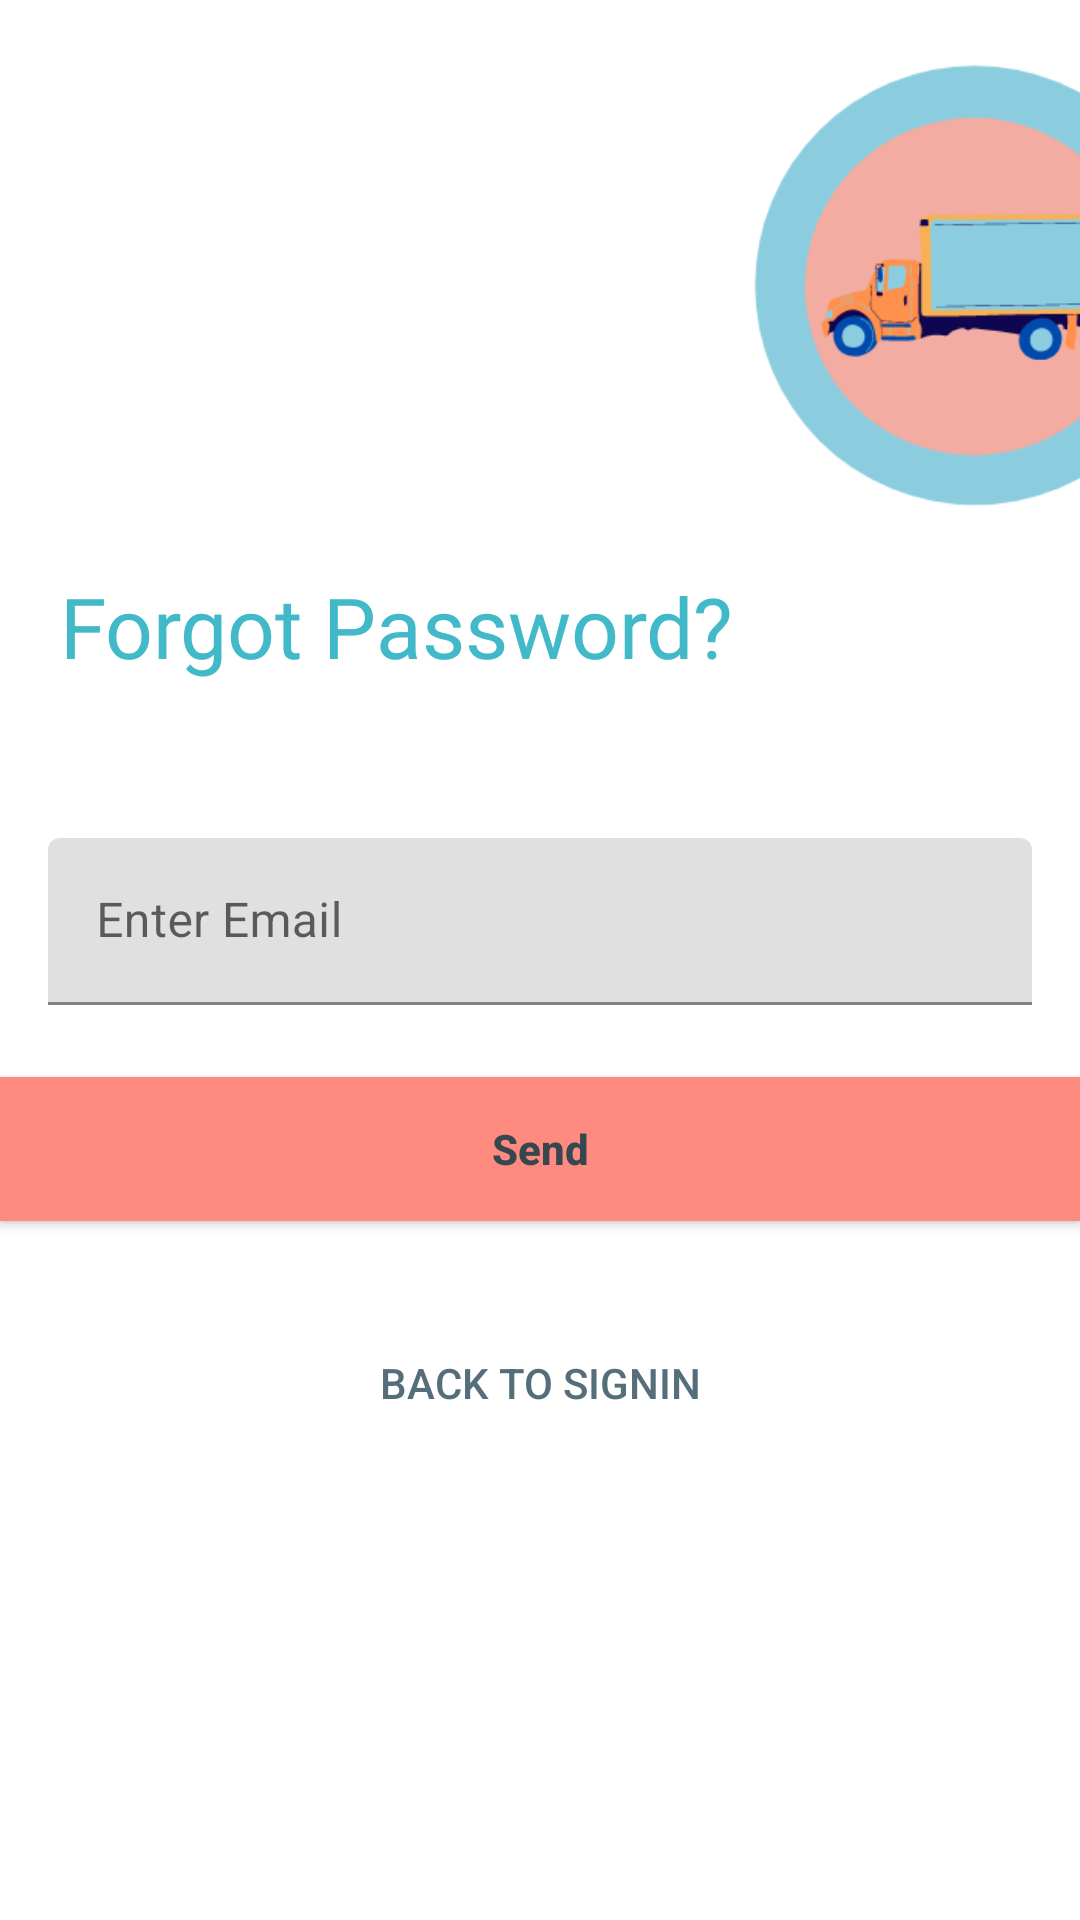

Write the Android layout XML for this screen, with the resource values it uses.
<!-- AndroidManifest.xml: application theme Theme.TruckerApp -->
<!-- res/layout/activity_forgot_pass_screen.xml -->
<?xml version="1.0" encoding="utf-8"?>
<LinearLayout xmlns:android="http://schemas.android.com/apk/res/android"
    xmlns:tools="http://schemas.android.com/tools"
    android:layout_width="match_parent"
    android:layout_height="match_parent"
    tools:context=".ForgotPassScreen"
    android:orientation="vertical"
    android:background="@color/white">

<ImageView
    android:id="@+id/logo_image"
    android:layout_width="150dp"
    android:layout_height="150dp"
    android:src="@drawable/trucker_logo"
    android:layout_marginStart="250dp"
    android:layout_marginTop="20dp"
    android:transitionName="logo_image"
    android:contentDescription="TODO"
    tools:ignore="ContentDescription" />

<TextView
    android:id="@+id/logo_name"
    android:layout_width="wrap_content"
    android:layout_height="wrap_content"
    android:layout_marginStart="20dp"
    android:fontFamily="@font/convergence"
    android:text="@string/forgot_password"
    android:layout_marginTop="20dp"
    android:textColor="#42B9C8"
    android:textSize="28sp"
    android:transitionName="logo_text"
    tools:ignore="TextContrastCheck" />

<LinearLayout
    android:layout_width="match_parent"
    android:layout_height="wrap_content"
    android:layout_marginTop="28dp"
    android:layout_marginBottom="20dp"
    android:orientation="vertical">
    <com.google.android.material.textfield.TextInputLayout
        android:layout_width="match_parent"
        android:layout_height="wrap_content"
        android:id="@+id/et_email"
        android:hint="@string/enter_email"
        android:layout_marginTop="20dp"
        android:transitionName="tran_uname"
        style="@style/Widget.MaterialComponents.Button.OutlinedButton">

        <com.google.android.material.textfield.TextInputEditText
            android:layout_width="match_parent"
            android:layout_height="wrap_content"
            tools:ignore="TextContrastCheck" />
    </com.google.android.material.textfield.TextInputLayout>

    <Button
        android:id="@+id/login_btn"
        android:layout_width="match_parent"
        android:layout_height="wrap_content"
        android:layout_marginTop="20dp"
        android:layout_marginBottom="5dp"
        android:background="@color/reda100"
        android:text="@string/send"
        android:textStyle="bold"
        android:textColor="@color/bluegrey800"
        android:textAllCaps="false"
        android:transitionName="tran_btn" />

</LinearLayout>

<Button
    android:layout_width="match_parent"
    android:layout_height="wrap_content"
    android:layout_marginTop="5dp"
    android:layout_marginBottom="5dp"
    android:background="#00000000"
    android:text="@string/back_to_signin"
    android:textColor="@color/bluegrey600"
    android:transitionName="tran_login_signup"
 />

</LinearLayout>
<!-- resources referenced by this layout -->
<resources>
  <color name="bluegrey600">#546E7A</color>
  <color name="bluegrey800">#37474F</color>
  <color name="reda100">#FF8A80</color>
  <color name="white">#FFFFFF</color>
  <!-- drawable trucker_logo: png bitmap (drawable, 24000 bytes) -->
  <string name="back_to_signin">Back to SignIn</string>
  <string name="enter_email">Enter Email</string>
  <string name="forgot_password">Forgot Password?</string>
  <string name="send">Send</string>
  <style name="Theme.TruckerApp" parent="Theme.MaterialComponents.DayNight.DarkActionBar">
          
          <item name="colorPrimary">@color/red100</item>
          <item name="colorPrimaryVariant">@color/reda100</item>
          <item name="colorOnPrimary">@color/white</item>
          
          <item name="colorSecondary">@color/cyan100</item>
          <item name="colorSecondaryVariant">@color/blue200</item>
          <item name="colorOnSecondary">@color/black</item>
          
          <item name="android:statusBarColor" tools:targetApi="l">?attr/colorPrimaryVariant</item>
          
      </style>
  <color name="red100">#FFCDD2</color>
  <color name="cyan100">#B2EBF2</color>
  <color name="blue200">#90CAF9</color>
  <color name="black">#000000</color>
</resources>
